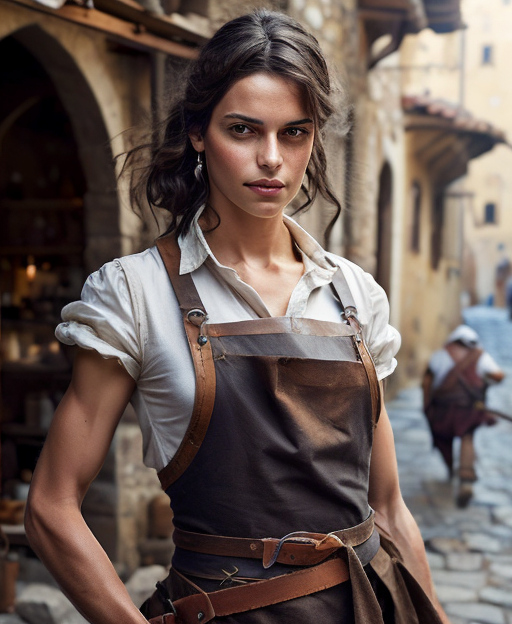
Generation parameters embedded in this image by AUTOMATIC1111 Stable Diffusion web UI or a fork of it (Forge, ...) (PNG 'parameters' text chunk):
half length portrait of 
A determined Mediterranean female human blacksmith, tied back brown hair, leather apron, a skilled artisan.
clothed, d&d, (fantasy:1.2), high quality, digital art,  (insanely detailed:1) <lora:add_detail:0.3>
Negative prompt:  EasyNegativeV2, zoomed out, nsfw, naked
Steps: 20, Sampler: DPM++ 2S a Karras, CFG scale: 7, Seed: 2439028931, Size: 512x624, Model hash: bb7e29def5, Model: rpg_v5, Lora hashes: "add_detail: 7c6bad76eb54", TI hashes: "EasyNegativeV2: 339cc9210f70", Version: 1.5.1